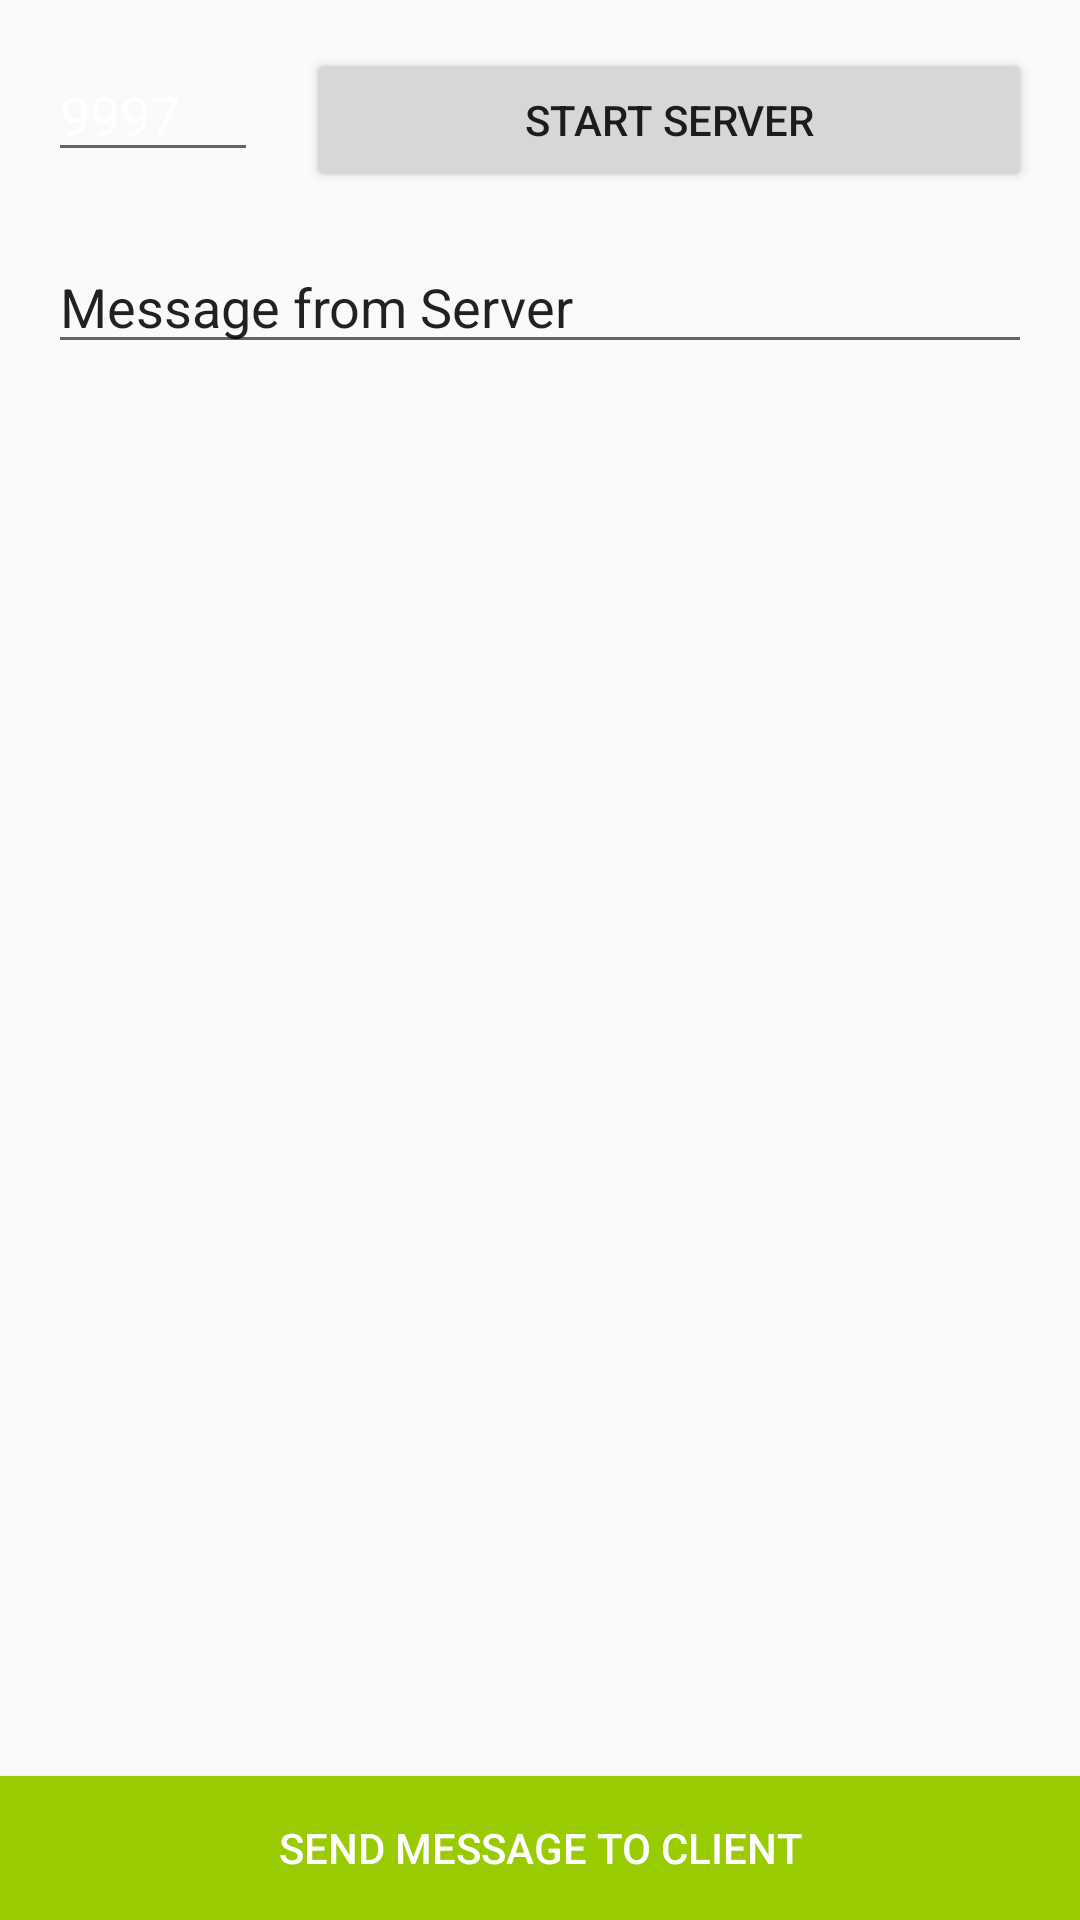

Reconstruct the res/layout file that produces this screen, plus the resources it refers to.
<!-- AndroidManifest.xml: application theme AppTheme -->
<!-- res/layout/fragment_server.xml -->
<?xml version="1.0" encoding="utf-8"?>
<android.support.constraint.ConstraintLayout xmlns:android="http://schemas.android.com/apk/res/android"
    xmlns:app="http://schemas.android.com/apk/res-auto"
    xmlns:tools="http://schemas.android.com/tools"
    android:layout_width="match_parent"
    android:layout_height="match_parent"
    tools:context=".Fragment.ServerFragment">

    <Button
        android:id="@+id/start_server"
        android:layout_width="0dp"
        android:layout_height="wrap_content"
        android:layout_alignParentTop="true"
        android:layout_marginStart="16dp"
        android:layout_marginTop="16dp"
        android:layout_marginEnd="16dp"
        android:text="Start Server"
        app:layout_constraintEnd_toEndOf="parent"
        app:layout_constraintStart_toEndOf="@+id/IP_Port"
        app:layout_constraintTop_toTopOf="parent" />

    <EditText
        android:id="@+id/edMessage"
        android:layout_width="match_parent"
        android:layout_height="wrap_content"
        android:layout_below="@+id/start_server"
        android:layout_marginStart="16dp"
        android:layout_marginTop="16dp"
        android:layout_marginEnd="16dp"
        android:text="Message from Server"
        app:layout_constraintEnd_toEndOf="parent"
        app:layout_constraintHorizontal_bias="0.0"
        app:layout_constraintStart_toStartOf="parent"
        app:layout_constraintTop_toBottomOf="@+id/start_server" />

    <ScrollView
        android:layout_width="match_parent"
        android:layout_height="0dp"
        android:layout_above="@+id/send_data"
        android:layout_below="@+id/edMessage"
        android:layout_marginTop="16dp"
        android:layout_marginBottom="8dp"
        app:layout_constraintBottom_toTopOf="@+id/send_data"
        app:layout_constraintEnd_toEndOf="parent"
        app:layout_constraintStart_toStartOf="parent"
        app:layout_constraintTop_toBottomOf="@+id/edMessage">

        <LinearLayout
            android:id="@+id/msgList"
            android:layout_width="wrap_content"
            android:layout_height="wrap_content"
            android:orientation="vertical">

        </LinearLayout>

    </ScrollView>

    <Button
        android:id="@+id/send_data"
        android:layout_width="match_parent"
        android:layout_height="wrap_content"
        android:layout_alignParentBottom="true"

        android:background="@android:color/holo_green_light"
        android:text="Send Message to Client"
        android:textColor="@android:color/white"
        app:layout_constraintBottom_toBottomOf="parent"
        app:layout_constraintEnd_toEndOf="parent"
        app:layout_constraintStart_toStartOf="parent" />

    <EditText
        android:id="@+id/IP_Port"
        android:layout_width="70dp"
        android:layout_height="wrap_content"
        android:layout_marginStart="16dp"
        android:layout_marginTop="16dp"
        android:ems="10"
        android:hint="PORT"
        android:inputType="number"
        android:text="9997"
        android:textColor="#DFFFFFFF"
        app:layout_constraintStart_toStartOf="parent"
        app:layout_constraintTop_toTopOf="parent" />

</android.support.constraint.ConstraintLayout>
<!-- resources referenced by this layout -->
<resources>
  <style name="AppTheme" parent="Theme.AppCompat.Light.DarkActionBar">
          
          <item name="colorPrimary">@color/colorPrimary</item>
          <item name="colorPrimaryDark">@color/colorPrimaryDark</item>
          <item name="colorAccent">@color/colorAccent</item>
          <item name="actionMenuTextColor">@color/white</item>
      </style>
  <color name="colorPrimary">#252839</color>
  <color name="colorPrimaryDark">#303F9F</color>
  <color name="colorAccent">#FF4081</color>
  <color name="white">#FFF</color>
</resources>
